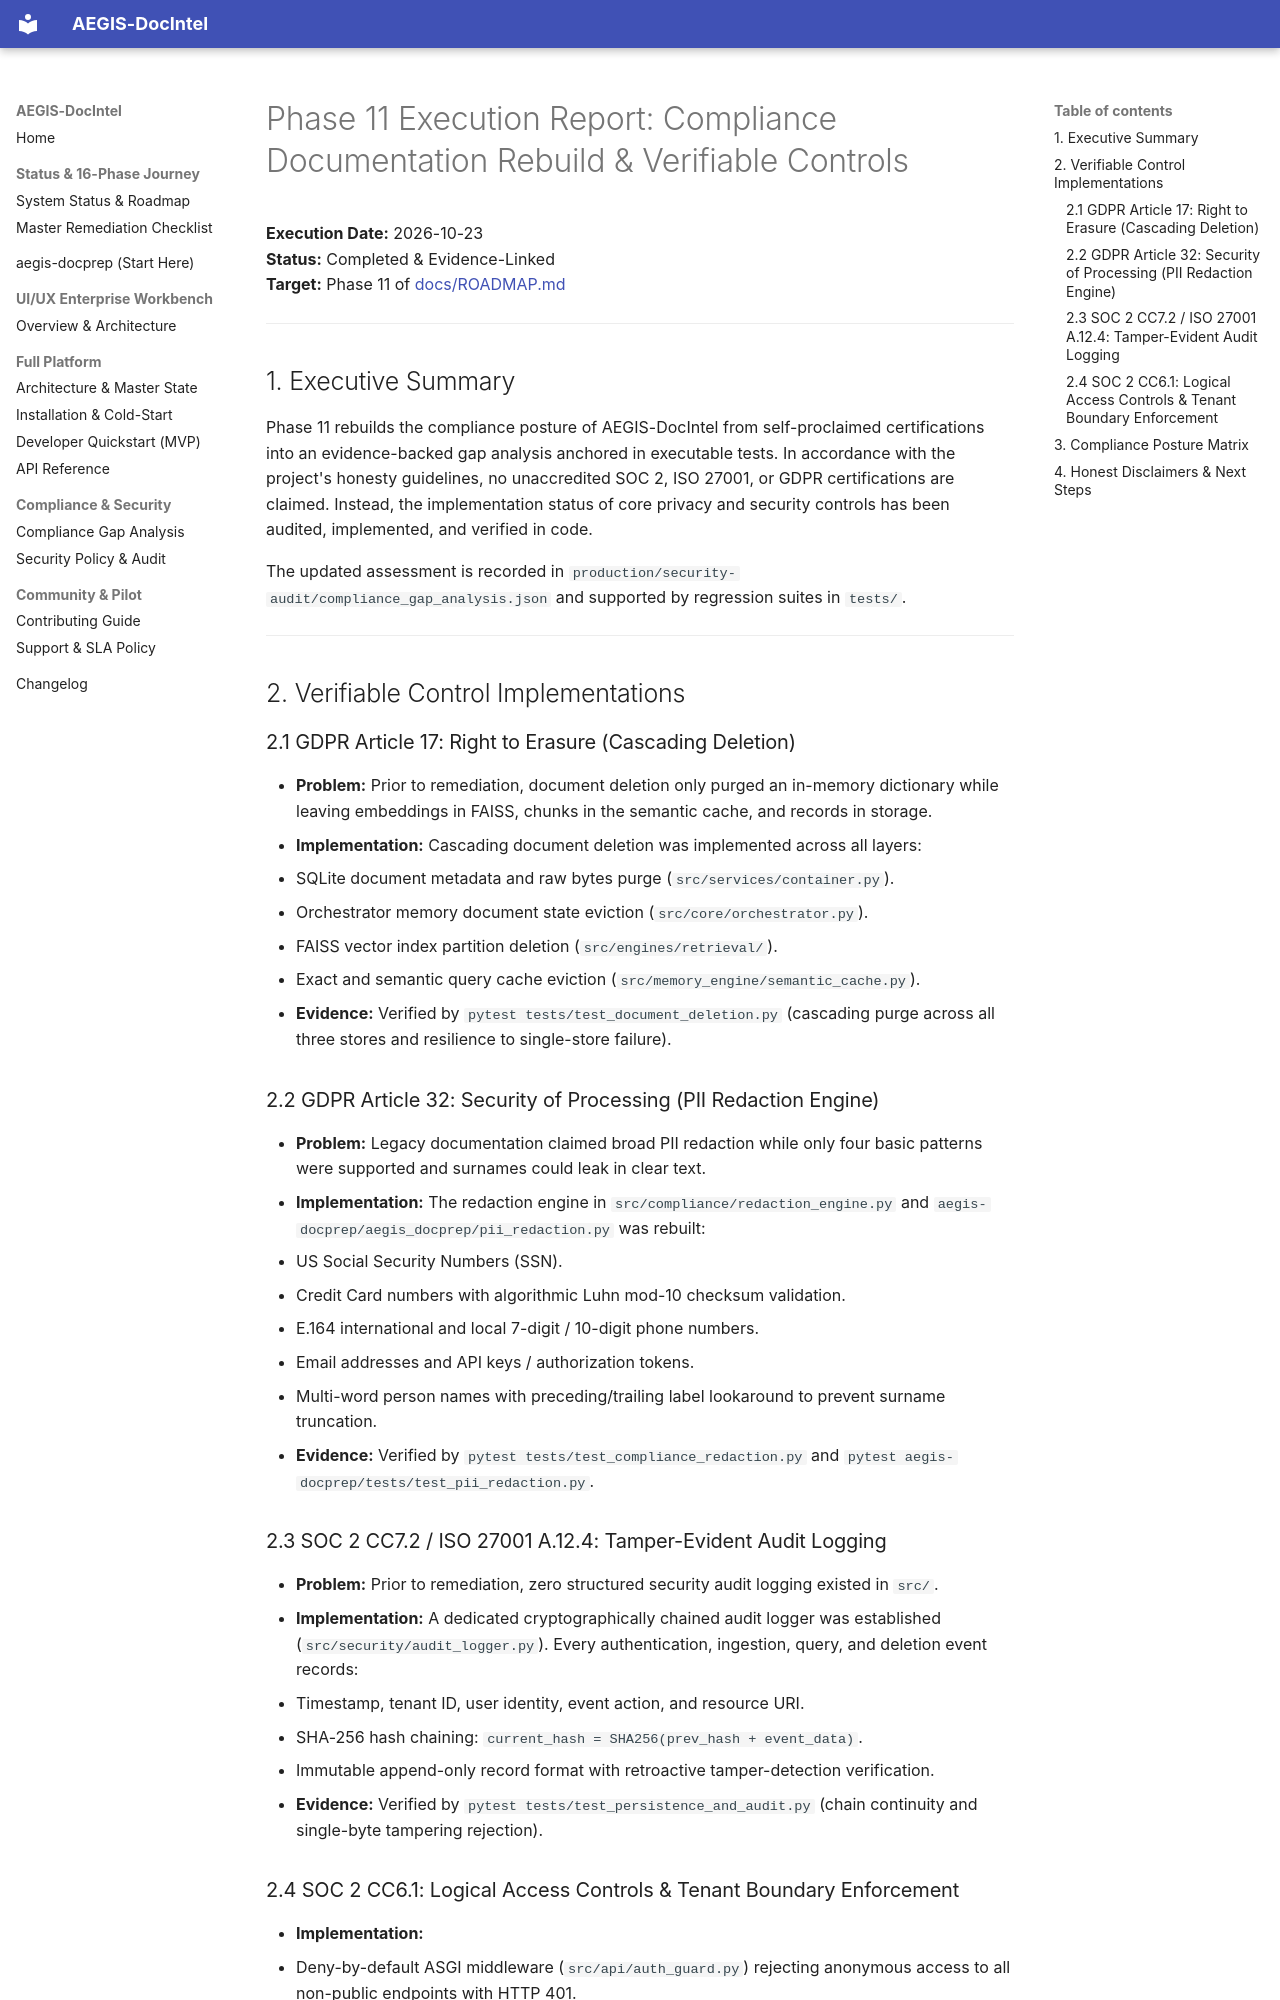

repository: SahilKhutey/AEGIS-DocIntel · page: reports/PHASE11_EXECUTION_REPORT/index.html · generator: mkdocs

# Phase 11 Execution Report: Compliance Documentation Rebuild & Verifiable Controls

**Execution Date:** 2026-10-23  
**Status:** Completed & Evidence-Linked  
**Target:** Phase 11 of [docs/ROADMAP.md](../ROADMAP.md)

---

## 1. Executive Summary

Phase 11 rebuilds the compliance posture of AEGIS-DocIntel from self-proclaimed certifications into an evidence-backed gap analysis anchored in executable tests. In accordance with the project's honesty guidelines, no unaccredited SOC 2, ISO 27001, or GDPR certifications are claimed. Instead, the implementation status of core privacy and security controls has been audited, implemented, and verified in code.

The updated assessment is recorded in `production/security-audit/compliance_gap_analysis.json` and supported by regression suites in `tests/`.

---

## 2. Verifiable Control Implementations

### 2.1 GDPR Article 17: Right to Erasure (Cascading Deletion)
- **Problem:** Prior to remediation, document deletion only purged an in-memory dictionary while leaving embeddings in FAISS, chunks in the semantic cache, and records in storage.
- **Implementation:** Cascading document deletion was implemented across all layers:
  1. SQLite document metadata and raw bytes purge (`src/services/container.py`).
  2. Orchestrator memory document state eviction (`src/core/orchestrator.py`).
  3. FAISS vector index partition deletion (`src/engines/retrieval/`).
  4. Exact and semantic query cache eviction (`src/memory_engine/semantic_cache.py`).
- **Evidence:** Verified by `pytest tests/test_document_deletion.py` (cascading purge across all three stores and resilience to single-store failure).

### 2.2 GDPR Article 32: Security of Processing (PII Redaction Engine)
- **Problem:** Legacy documentation claimed broad PII redaction while only four basic patterns were supported and surnames could leak in clear text.
- **Implementation:** The redaction engine in `src/compliance/redaction_engine.py` and `aegis-docprep/aegis_docprep/pii_redaction.py` was rebuilt:
  1. US Social Security Numbers (SSN).
  2. Credit Card numbers with algorithmic Luhn mod-10 checksum validation.
  3. E.164 international and local 7-digit / 10-digit phone numbers.
  4. Email addresses and API keys / authorization tokens.
  5. Multi-word person names with preceding/trailing label lookaround to prevent surname truncation.
- **Evidence:** Verified by `pytest tests/test_compliance_redaction.py` and `pytest aegis-docprep/tests/test_pii_redaction.py`.

### 2.3 SOC 2 CC7.2 / ISO 27001 A.12.4: Tamper-Evident Audit Logging
- **Problem:** Prior to remediation, zero structured security audit logging existed in `src/`.
- **Implementation:** A dedicated cryptographically chained audit logger was established (`src/security/audit_logger.py`). Every authentication, ingestion, query, and deletion event records:
  - Timestamp, tenant ID, user identity, event action, and resource URI.
  - SHA-256 hash chaining: `current_hash = SHA256(prev_hash + event_data)`.
  - Immutable append-only record format with retroactive tamper-detection verification.
- **Evidence:** Verified by `pytest tests/test_persistence_and_audit.py` (chain continuity and single-byte tampering rejection).
